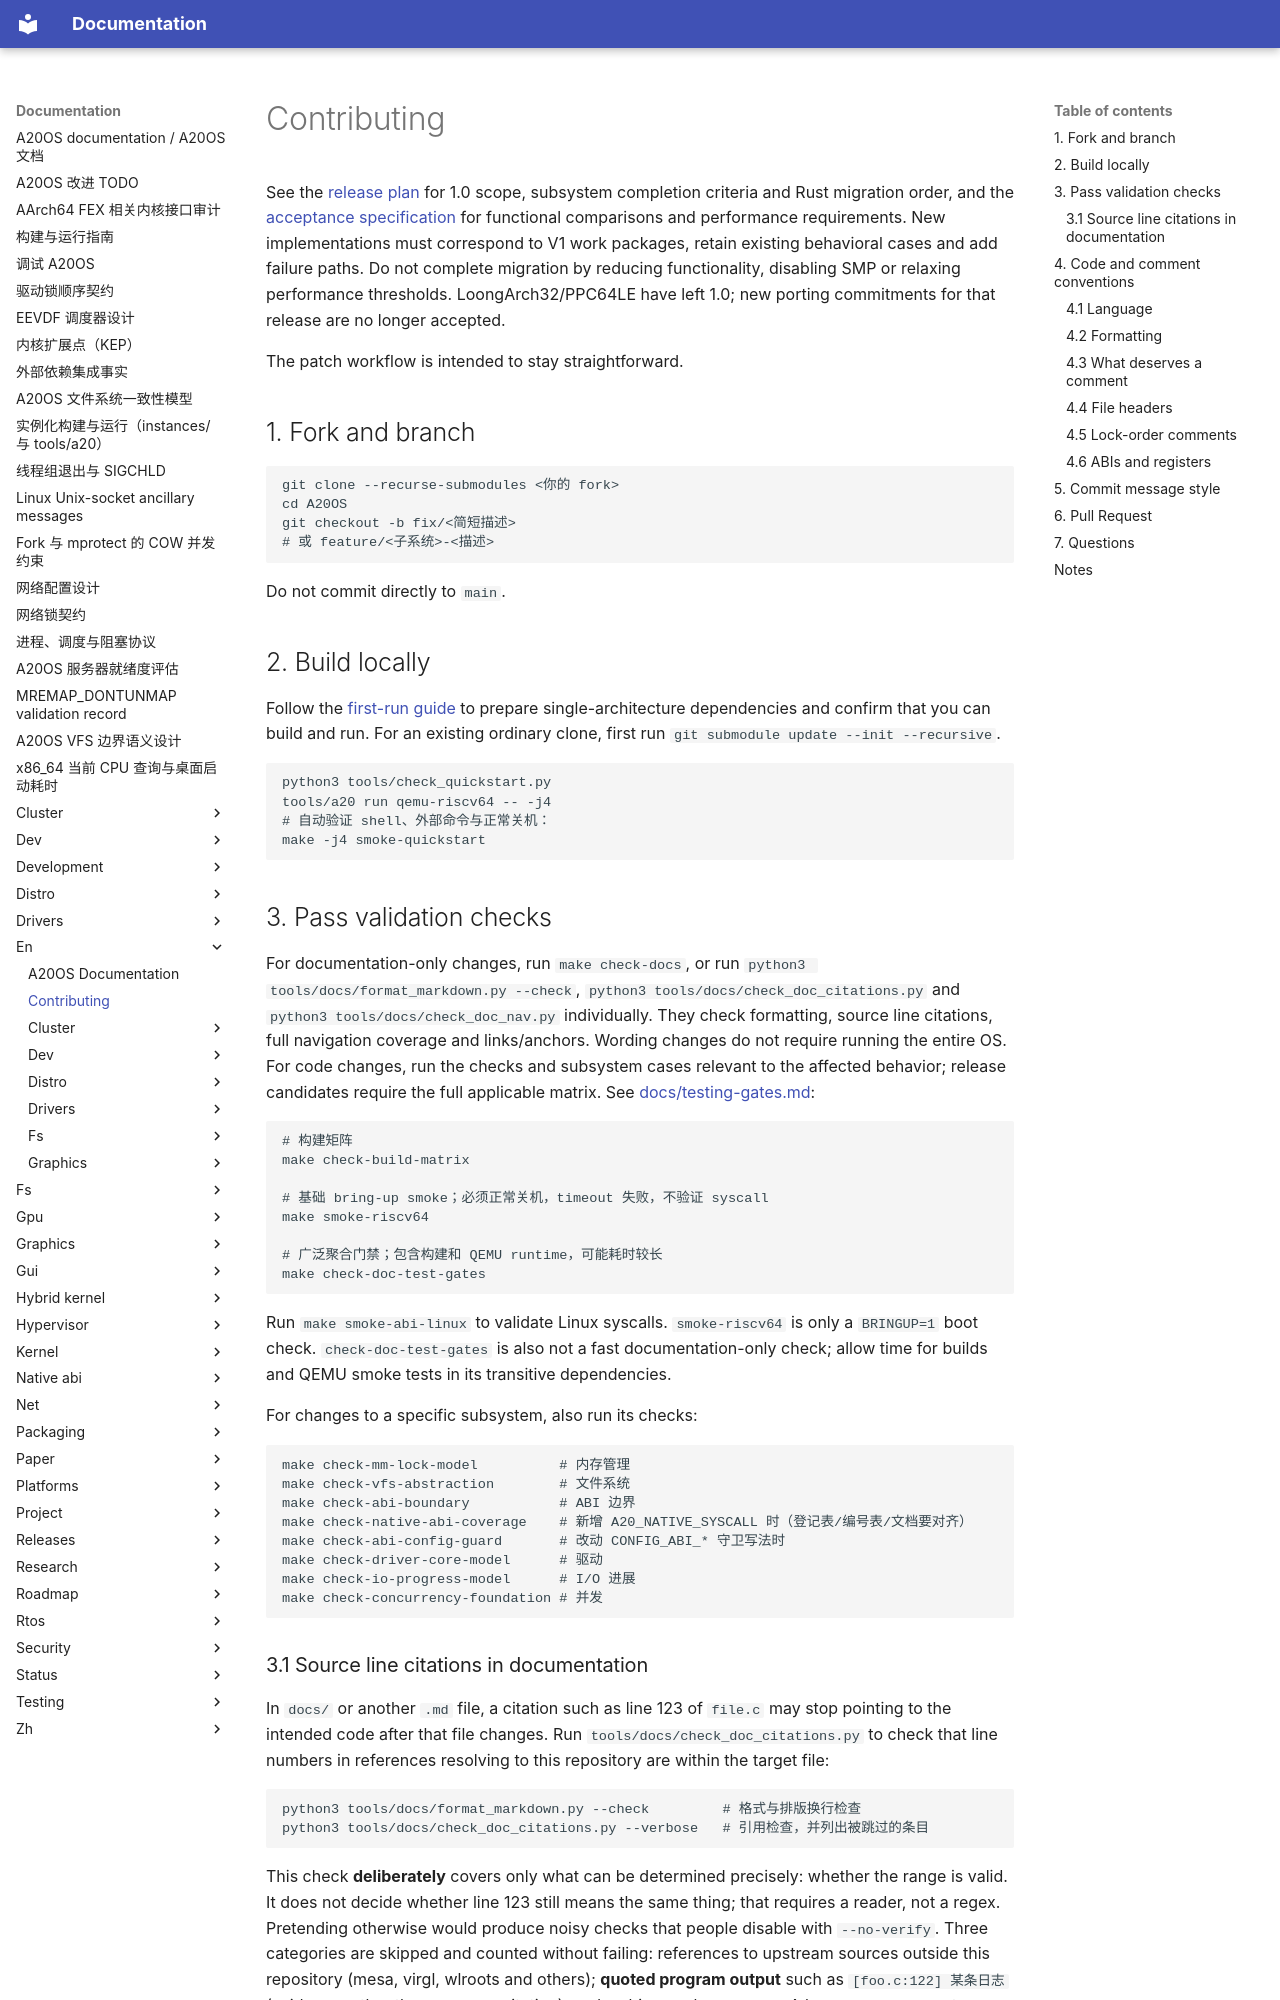

repository: fQwQf/A20OS · page: en/CONTRIBUTING/index.html · generator: mkdocs

# Contributing

See the [release plan](releases/v1.0.md) for 1.0 scope, subsystem completion criteria and Rust migration order, and the [acceptance specification](releases/v1.0-validation.md) for functional comparisons and performance requirements. New implementations must correspond to V1 work packages, retain existing behavioral cases and add failure paths. Do not complete migration by reducing functionality, disabling SMP or relaxing performance thresholds. LoongArch32/PPC64LE have left 1.0; new porting commitments for that release are no longer accepted.

The patch workflow is intended to stay straightforward.

## 1. Fork and branch

```bash
git clone --recurse-submodules <你的 fork>
cd A20OS
git checkout -b fix/<简短描述>
# 或 feature/<子系统>-<描述>
```

Do not commit directly to `main`.

## 2. Build locally

Follow the [first-run guide](dev/build.md#首次运行linux--risc-v-64) to prepare single-architecture dependencies and confirm that you can build and run. For an existing ordinary clone, first run `git submodule update --init --recursive`.

```bash
python3 tools/check_quickstart.py
tools/a20 run qemu-riscv64 -- -j4
# 自动验证 shell、外部命令与正常关机：
make -j4 smoke-quickstart
```

## 3. Pass validation checks

For documentation-only changes, run `make check-docs`, or run `python3 tools/docs/format_markdown.py --check`, `python3 tools/docs/check_doc_citations.py` and `python3 tools/docs/check_doc_nav.py` individually. They check formatting, source line citations, full navigation coverage and links/anchors. Wording changes do not require running the entire OS. For code changes, run the checks and subsystem cases relevant to the affected behavior; release candidates require the full applicable matrix. See [docs/testing-gates.md](testing-gates.md):

```bash
# 构建矩阵
make check-build-matrix

# 基础 bring-up smoke；必须正常关机，timeout 失败，不验证 syscall
make smoke-riscv64

# 广泛聚合门禁；包含构建和 QEMU runtime，可能耗时较长
make check-doc-test-gates
```

Run `make smoke-abi-linux` to validate Linux syscalls. `smoke-riscv64` is only a `BRINGUP=1` boot check. `check-doc-test-gates` is also not a fast documentation-only check; allow time for builds and QEMU smoke tests in its transitive dependencies.

For changes to a specific subsystem, also run its checks:

```bash
make check-mm-lock-model          # 内存管理
make check-vfs-abstraction        # 文件系统
make check-abi-boundary           # ABI 边界
make check-native-abi-coverage    # 新增 A20_NATIVE_SYSCALL 时（登记表/编号表/文档要对齐）
make check-abi-config-guard       # 改动 CONFIG_ABI_* 守卫写法时
make check-driver-core-model      # 驱动
make check-io-progress-model      # I/O 进展
make check-concurrency-foundation # 并发
```
